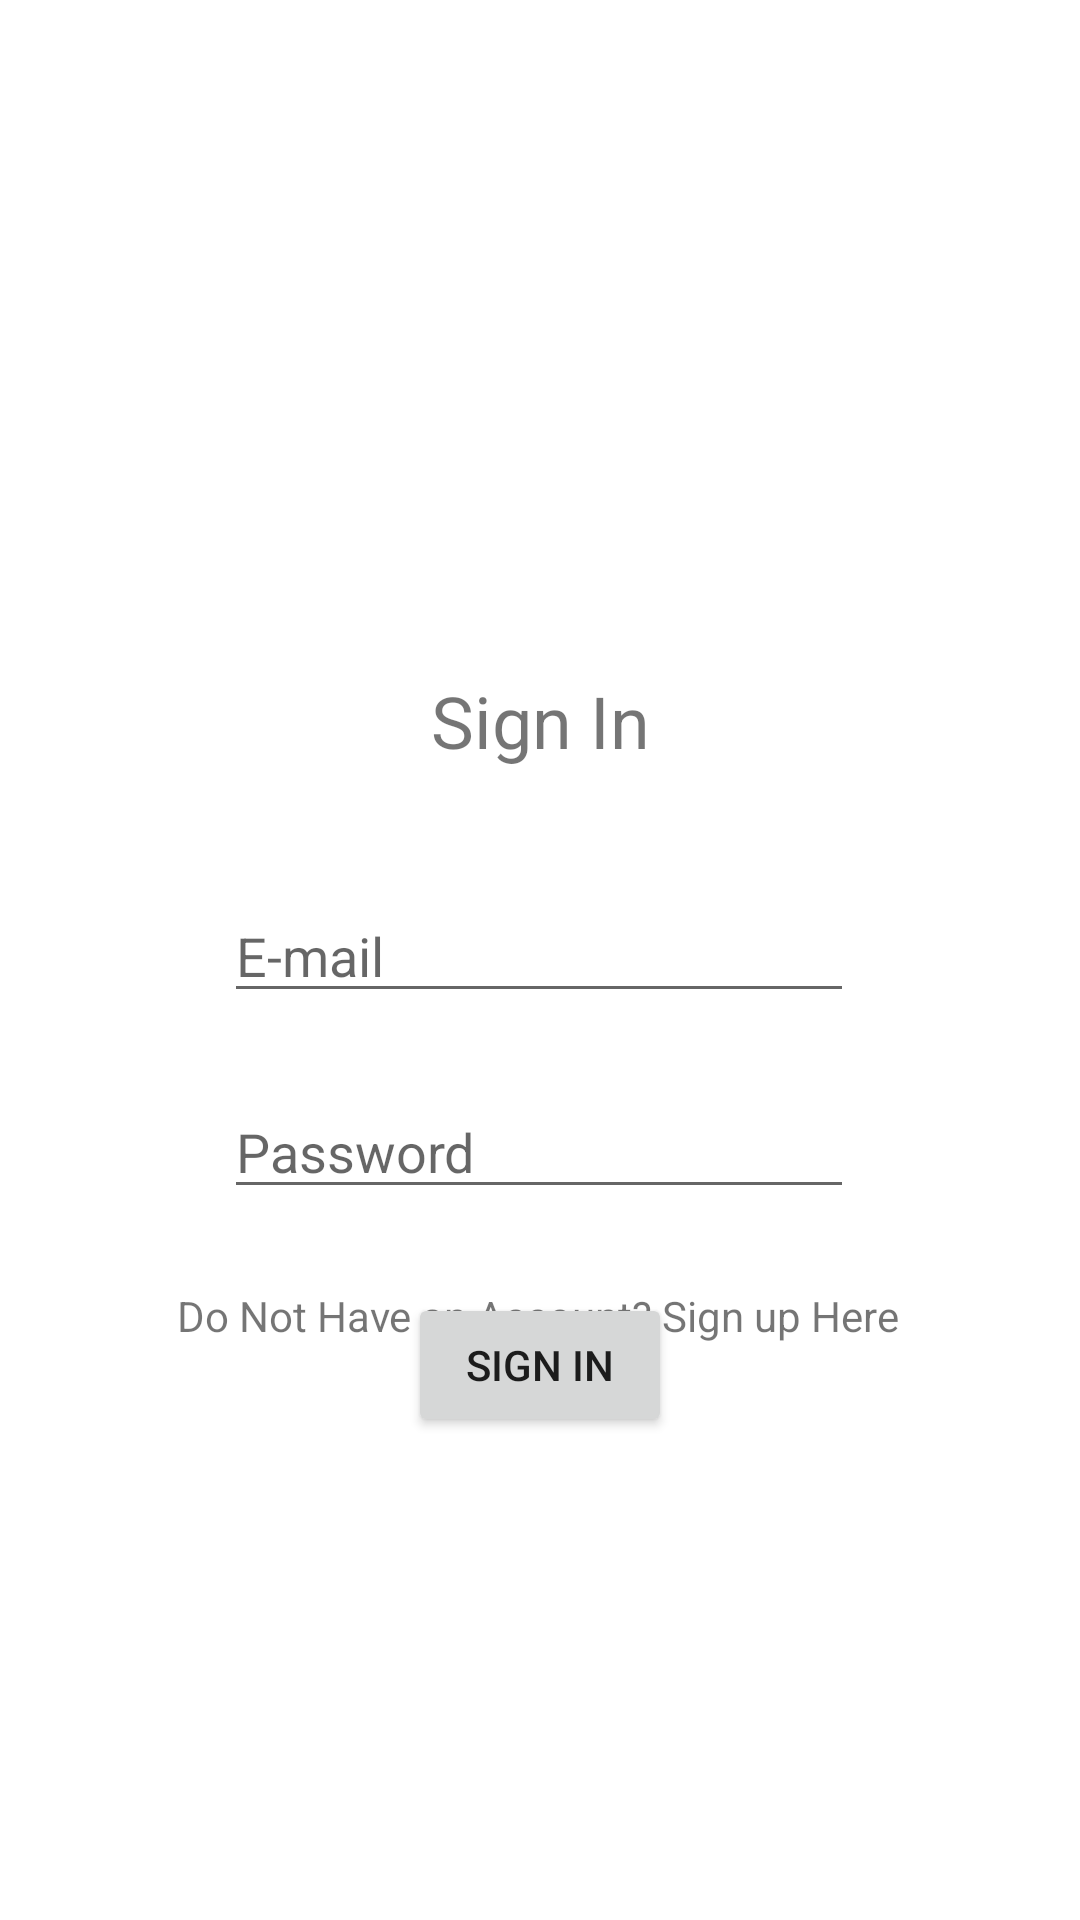

The Android layout XML behind this screen, and the referenced resources:
<!-- AndroidManifest.xml: application theme Theme.InstanceService -->
<!-- res/layout/activity_login.xml -->
<?xml version="1.0" encoding="utf-8"?>
<androidx.constraintlayout.widget.ConstraintLayout xmlns:android="http://schemas.android.com/apk/res/android"
    xmlns:app="http://schemas.android.com/apk/res-auto"
    xmlns:tools="http://schemas.android.com/tools"
    android:layout_width="match_parent"
    android:layout_height="match_parent"
    tools:context=".LoginActivity">

    <TextView
        android:id="@+id/text_login"
        android:layout_width="wrap_content"
        android:layout_height="wrap_content"
        android:layout_marginTop="224dp"
        android:text="@string/sign_in"
        android:textSize="24sp"
        app:layout_constraintEnd_toEndOf="parent"
        app:layout_constraintStart_toStartOf="parent"
        app:layout_constraintTop_toTopOf="parent" />

    <EditText
        android:id="@+id/textLoginPassword"
        android:layout_width="wrap_content"
        android:layout_height="wrap_content"
        android:layout_marginTop="24dp"
        android:ems="10"
        android:hint="@string/password"
        android:inputType="textPassword"
        app:layout_constraintEnd_toEndOf="parent"
        app:layout_constraintHorizontal_bias="0.497"
        app:layout_constraintStart_toStartOf="parent"
        app:layout_constraintTop_toBottomOf="@+id/textLoginEmail" />

    <EditText
        android:id="@+id/textLoginEmail"
        android:layout_width="wrap_content"
        android:layout_height="wrap_content"
        android:layout_marginTop="40dp"
        android:ems="10"
        android:hint="@string/email"
        android:inputType="textEmailAddress"
        app:layout_constraintEnd_toEndOf="parent"
        app:layout_constraintHorizontal_bias="0.497"
        app:layout_constraintStart_toStartOf="parent"
        app:layout_constraintTop_toBottomOf="@+id/text_login" />

    <Button
        android:id="@+id/btnLogin"
        android:layout_width="wrap_content"
        android:layout_height="wrap_content"
        android:layout_marginTop="28dp"
        android:text="@string/sign_in"
        app:layout_constraintEnd_toEndOf="parent"
        app:layout_constraintStart_toStartOf="parent"
        app:layout_constraintTop_toBottomOf="@+id/textLoginPassword" />

    <TextView
        android:id="@+id/textLoginLink"
        android:layout_width="wrap_content"
        android:layout_height="wrap_content"
        android:layout_marginTop="32dp"
        android:layout_marginBottom="192dp"
        android:text="@string/text_register_link"
        app:layout_constraintBottom_toBottomOf="parent"
        app:layout_constraintEnd_toEndOf="parent"
        app:layout_constraintHorizontal_bias="0.497"
        app:layout_constraintStart_toStartOf="parent"
        app:layout_constraintTop_toBottomOf="@+id/btnRegister" />

</androidx.constraintlayout.widget.ConstraintLayout>
<!-- resources referenced by this layout -->
<resources>
  <string name="email">E-mail</string>
  <string name="password">Password</string>
  <string name="sign_in">Sign In</string>
  <string name="text_register_link">Do Not Have an Account? Sign up Here</string>
  <style name="Theme.InstanceService" parent="Theme.MaterialComponents.DayNight.DarkActionBar">
          
          <item name="colorPrimary">@color/purple_500</item>
          <item name="colorPrimaryVariant">@color/purple_700</item>
          <item name="colorOnPrimary">@color/white</item>
          
          <item name="colorSecondary">@color/teal_200</item>
          <item name="colorSecondaryVariant">@color/teal_700</item>
          <item name="colorOnSecondary">@color/black</item>
          
          <item name="android:statusBarColor" tools:targetApi="l">?attr/colorPrimaryVariant</item>
          
      </style>
  <color name="purple_500">#FF6200EE</color>
  <color name="purple_700">#FF3700B3</color>
  <color name="white">#FFFFFFFF</color>
  <color name="teal_200">#FF03DAC5</color>
  <color name="teal_700">#FF018786</color>
  <color name="black">#FF000000</color>
</resources>
